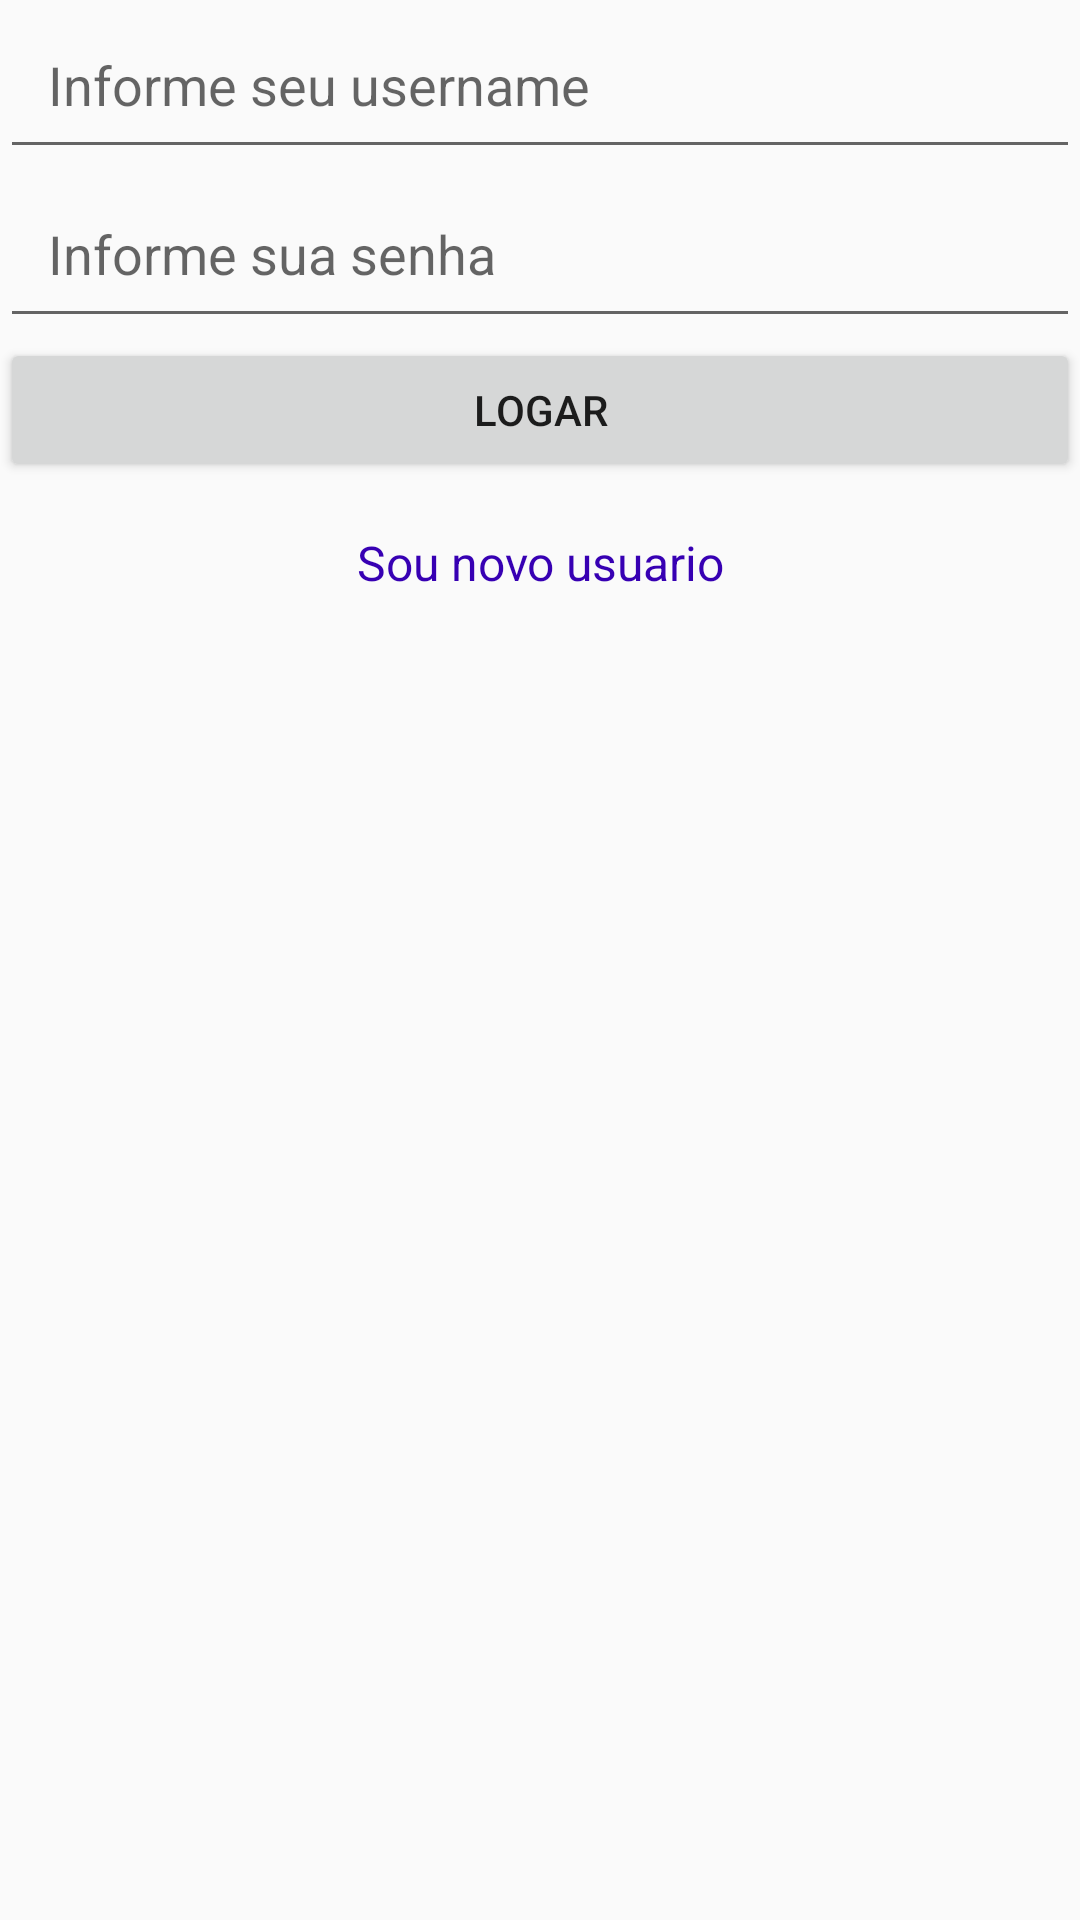

Produce the Android XML layout that renders to this screen, including the resource entries it uses.
<!-- AndroidManifest.xml: application theme AppTheme -->
<!-- res/layout/activity_login.xml -->
<?xml version="1.0" encoding="utf-8"?>
<LinearLayout xmlns:android="http://schemas.android.com/apk/res/android"
    xmlns:tools="http://schemas.android.com/tools"
    android:layout_width="match_parent"
    android:layout_height="match_parent"
    android:orientation="vertical"
    tools:context="br.com.heiderlopes.demoactivityintent.LoginActivity">

    <EditText
        android:id="@+id/etUsername"
        style="@style/input_default"
        android:hint="@string/hint_username"/>

    <EditText
        android:id="@+id/etSenha"
        style="@style/input_default"
        android:hint="@string/hint_senha"
        android:inputType="textPassword"/>

    <Button
        android:id="@+id/btLogar"
        android:layout_width="match_parent"
        android:layout_height="wrap_content"
        android:text="@string/logar"/>

    <TextView
        android:id="@+id/tvNovoUsuario"
        android:layout_marginTop="16dp"
        android:gravity="center"
        android:textSize="16dp"
        android:layout_width="match_parent"
        android:layout_height="wrap_content"
        android:text="@string/sou_novo_usuario"
        android:textColor="@drawable/link_selector"
        android:clickable="true"/>

</LinearLayout>
<!-- resources referenced by this layout -->
<resources>
  <!-- drawable link_selector (drawable) -->
  <?xml version="1.0" encoding="utf-8"?>
  <selector xmlns:android="http://schemas.android.com/apk/res/android">
      <item android:state_selected="true" android:color="@color/colorAccent"/>
      <item android:state_focused="true" android:color="@color/colorAccent"/>
      <item android:state_pressed="true" android:color="@color/colorAccent"/>
      <item android:color="@color/colorPrimaryDark"/>
  </selector>
  <string name="hint_senha">Informe sua senha</string>
  <string name="hint_username">Informe seu username</string>
  <string name="logar">Logar</string>
  <string name="sou_novo_usuario">Sou novo usuario</string>
  <style name="input_default">
          <item name="android:layout_width">match_parent</item>
          <item name="android:layout_height">wrap_content</item>
          <item name="android:padding">16dp</item>
      </style>
  <style name="AppTheme" parent="Theme.AppCompat.Light.DarkActionBar">
          
          <item name="colorPrimary">@color/colorPrimary</item>
          <item name="colorPrimaryDark">@color/colorPrimaryDark</item>
          <item name="colorAccent">@color/colorAccent</item>
      </style>
  <!-- not gathered from this repository: default colours our renderer supplied (Android Studio template values) -->
  <color name="colorPrimary">#FF6200EE</color>
  <color name="colorPrimaryDark">#FF3700B3</color>
  <color name="colorAccent">#FF03DAC5</color>
</resources>
